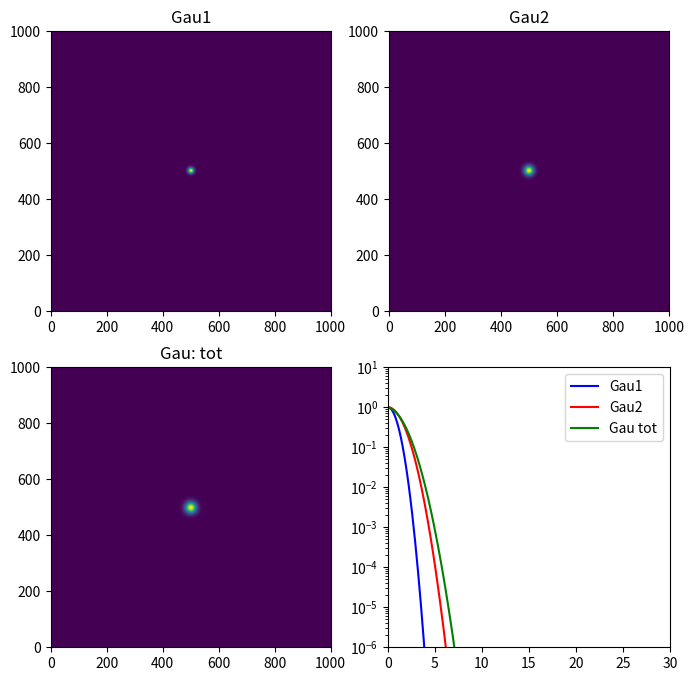

Here is the Python script that generated this plot: (Note: this script raises an exception after producing the figure.)
import numpy as np
# from scipy import interpolate
from matplotlib import pyplot as plt

m = 1001
grid1d = np.linspace(-50, 50, m)
xm, ym = np.meshgrid(grid1d, grid1d)
x = grid1d[500:]

# we want to make two Gaussians with the same fwhmeff as
# the vk(atm) and G2(total) as in deconvVK.py.
fwhmeffvk_input = 1.7307 # 7 #0.7 #
fwhmeffg2_input = 2.7589 # 17 # 1.7589

scalef = 2*np.sqrt(2*np.log(2))
sigmavk = (fwhmeffvk_input/scalef) #0.1arcsec/pixel already included in xm, ym
sigmag2 = (fwhmeffg2_input/scalef)

vk = np.exp(-(xm*xm+ym*ym)/2/sigmavk**2)
g2 = np.exp(-(xm*xm+ym*ym)/2/sigmag2**2)

#for crosschecking
vk=vk/np.sum(vk)
fwhmeffvk = np.sqrt(1/np.sum(vk**2))*0.664*0.1 #0.1arcsec/pixel
print('cross-check: fwhmeffvk = %6.4f'%fwhmeffvk)

g2=g2/np.sum(g2)
fwhmeffg2 = np.sqrt(1/np.sum(g2**2))*0.664*0.1 #0.1arcsec/pixel
print('cross-check: fwhmeff of g2: %6.4f' % fwhmeffg2)

#now we can conv
vkfft = np.fft.fftshift(np.fft.fft2(np.fft.fftshift(vk), s=vk.shape))
g2fft = np.fft.fftshift(np.fft.fft2(np.fft.fftshift(g2), s=g2.shape))
prodfft = g2fft*vkfft
tot = np.fft.fftshift(np.fft.ifft2(np.fft.fftshift(prodfft),
                                                    s=prodfft.shape))
np.savetxt('tot.txt', tot.view(float))
tot = np.absolute(tot)
tot = tot/np.sum(tot)
fwhmefftot = np.sqrt(1/np.sum(tot**2))*0.664*0.1 #0.1arcsec/pixel
print('cross-check: fwhmeff of tot: %6.4f' % fwhmefftot)
print('cross-check: fwhmeff of tot (RSS): %6.4f' % np.sqrt(fwhmeffvk**2+fwhmeffg2**2))

vkN = vk/np.max(vk)
g2N = g2/np.max(g2)
totN = tot/np.max(tot)

#proper normalization in order to reproduce the plots

f, ax1 = plt.subplots(2,2, figsize=(8, 8))
ax1[0, 0].imshow(vkN, origin='lower')
ax1[0, 0].set_title('Gau1')
ax1[0, 1].imshow(g2N, origin='lower');
ax1[0, 1].set_title('Gau2')
ax1[1, 0].imshow(totN, origin='lower')
ax1[1, 0].set_title('Gau: tot')

ax1[1, 1].semilogy(x, vkN[500, 500:],'-b', label='Gau1')
ax1[1, 1].semilogy(x,g2N[500,500:],'-r',label='Gau2')
ax1[1, 1].semilogy(x,totN[500,500:],'-g',label='Gau tot')
ax1[1, 1].set_xlim(0, 30)
ax1[1, 1].set_ylim(1e-6, 10)
ax1[1, 1].legend(loc="upper right", fontsize=10)
        
#plt.show()
plt.savefig('output/convVKGau.png')

